Labelled photos from "data", an image-classification folder in PLCnext/RockPaperScissors. The possible labels are: blank, paper, rock, scissors.

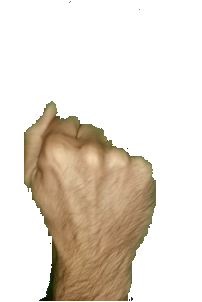
Label: rock

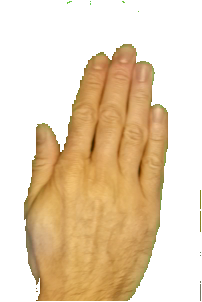
Label: paper

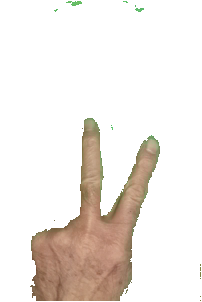
Label: scissors

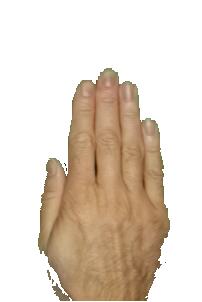
Label: paper

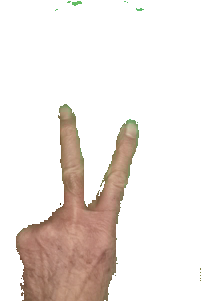
Label: scissors

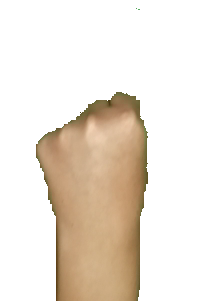
Label: rock
